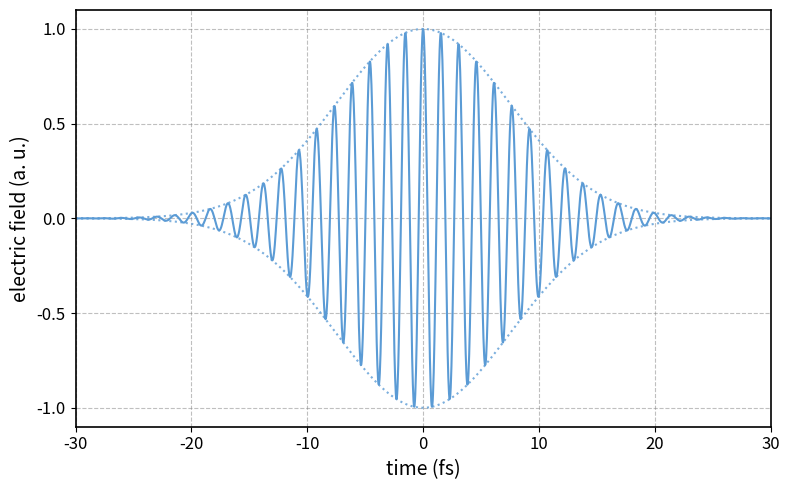

Here is the Python script that generated this plot:
import numpy as np
import matplotlib.pyplot as plt

# --- 1. 参数设置 ---
# 时间轴范围 (fs)
t_min, t_max = -30, 30
# 数据点数量 (足够高以保证曲线平滑)
num_points = 2000
t = np.linspace(t_min, t_max, num_points)

# 物理参数估计
A = 1.0           # 振幅 (归一化为1)
sigma = 7.5       # 高斯包络宽度标准差 (决定了脉冲持续时间)
omega = 4.1       # 载波角频率 (rad/fs), 对应约 0.65 PHz 的频率
phase = 0         # 相位 (中心为余弦峰值)

# --- 2. 数据生成 ---
# 高斯包络 (Envelope)
envelope = A * np.exp(-(t**2) / (2 * sigma**2))

# 载波 (Carrier wave)
carrier = np.cos(omega * t + phase)

# 总电场 (Electric field)
electric_field = envelope * carrier

# --- 3. 绘图 ---
fig, ax = plt.subplots(figsize=(8, 5)) # 设置画布大小比例接近原图

# 绘制实线：电场振荡
# 使用一种稍浅的蓝色以接近原图风格
line_color = '#5b9bd5' 
ax.plot(t, electric_field, color=line_color, linewidth=1.5, label='Electric field')

# 绘制虚线：上下包络
# 使用相同的颜色，但设为点状线 (linestyle=':')，且稍微透明一点
ax.plot(t, envelope, color=line_color, linestyle=':', linewidth=1.5, alpha=0.8)
ax.plot(t, -envelope, color=line_color, linestyle=':', linewidth=1.5, alpha=0.8)

# --- 4. 样式调整 (复刻原图风格) ---
# 设置坐标轴标签和字体大小
ax.set_xlabel('time (fs)', fontsize=14)
ax.set_ylabel('electric field (a. u.)', fontsize=14)

# 设置坐标轴刻度字体大小
ax.tick_params(axis='both', which='major', labelsize=12)

# 设置坐标轴范围
ax.set_xlim(t_min, t_max)
ax.set_ylim(-1.1, 1.1)

# 设置特定的Y轴刻度点
ax.set_yticks([-1.0, -0.5, 0, 0.5, 1.0])

# 添加网格线 (虚线风格)
ax.grid(True, linestyle='--', color='gray', alpha=0.5)

# 增加边框厚度，使图看起来更专业
for spine in ax.spines.values():
    spine.set_linewidth(1.2)

# 紧凑布局
plt.tight_layout()

# 显示图像
plt.show()
